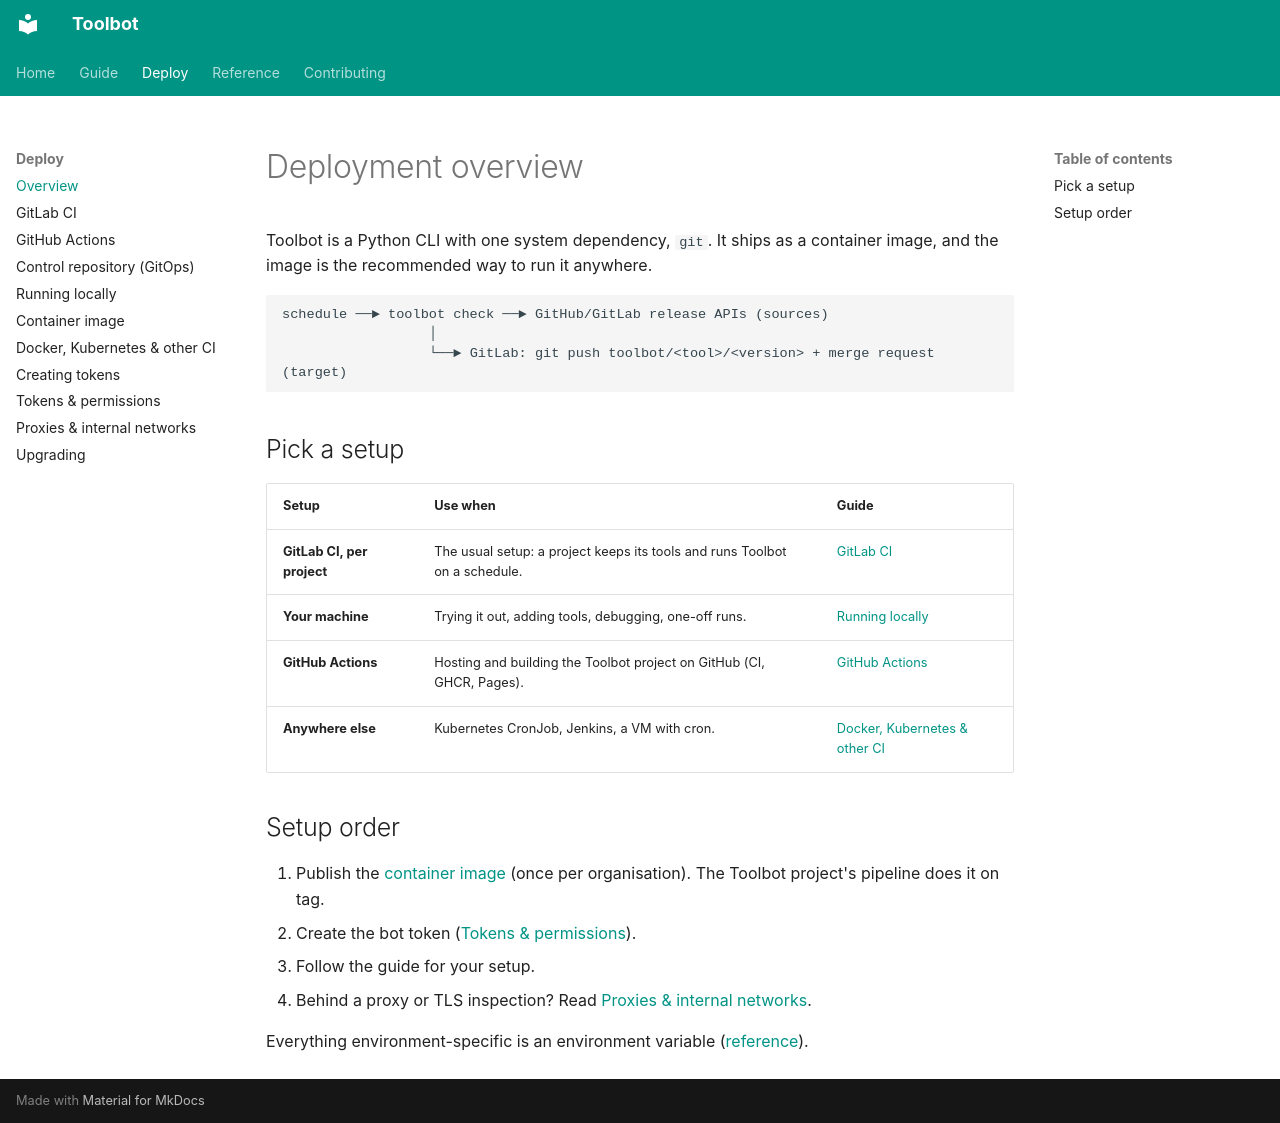

repository: CharlieWoo01/toolbot · page: deploy/overview/index.html · generator: mkdocs

# Deployment overview

Toolbot is a Python CLI with one system dependency, `git`. It ships as a container image, and the image is the recommended way to run it anywhere.

```text
schedule ──► toolbot check ──► GitHub/GitLab release APIs (sources)
                  │
                  └──► GitLab: git push toolbot/<tool>/<version> + merge request (target)
```

## Pick a setup

| Setup | Use when | Guide |
| --- | --- | --- |
| **GitLab CI, per project** | The usual setup: a project keeps its tools and runs Toolbot on a schedule. | [GitLab CI](gitlab.md) |
| **Your machine** | Trying it out, adding tools, debugging, one-off runs. | [Running locally](local.md) |
| **GitHub Actions** | Hosting and building the Toolbot project on GitHub (CI, GHCR, Pages). | [GitHub Actions](github-actions.md) |
| **Anywhere else** | Kubernetes CronJob, Jenkins, a VM with cron. | [Docker, Kubernetes & other CI](anywhere.md) |

## Setup order

1. Publish the [container image](image.md) (once per organisation). The Toolbot project's pipeline does it on tag.
2. Create the bot token ([Tokens & permissions](tokens.md)).
3. Follow the guide for your setup.
4. Behind a proxy or TLS inspection? Read [Proxies & internal networks](networking.md).

Everything environment-specific is an environment variable ([reference](../reference/environment.md)).
